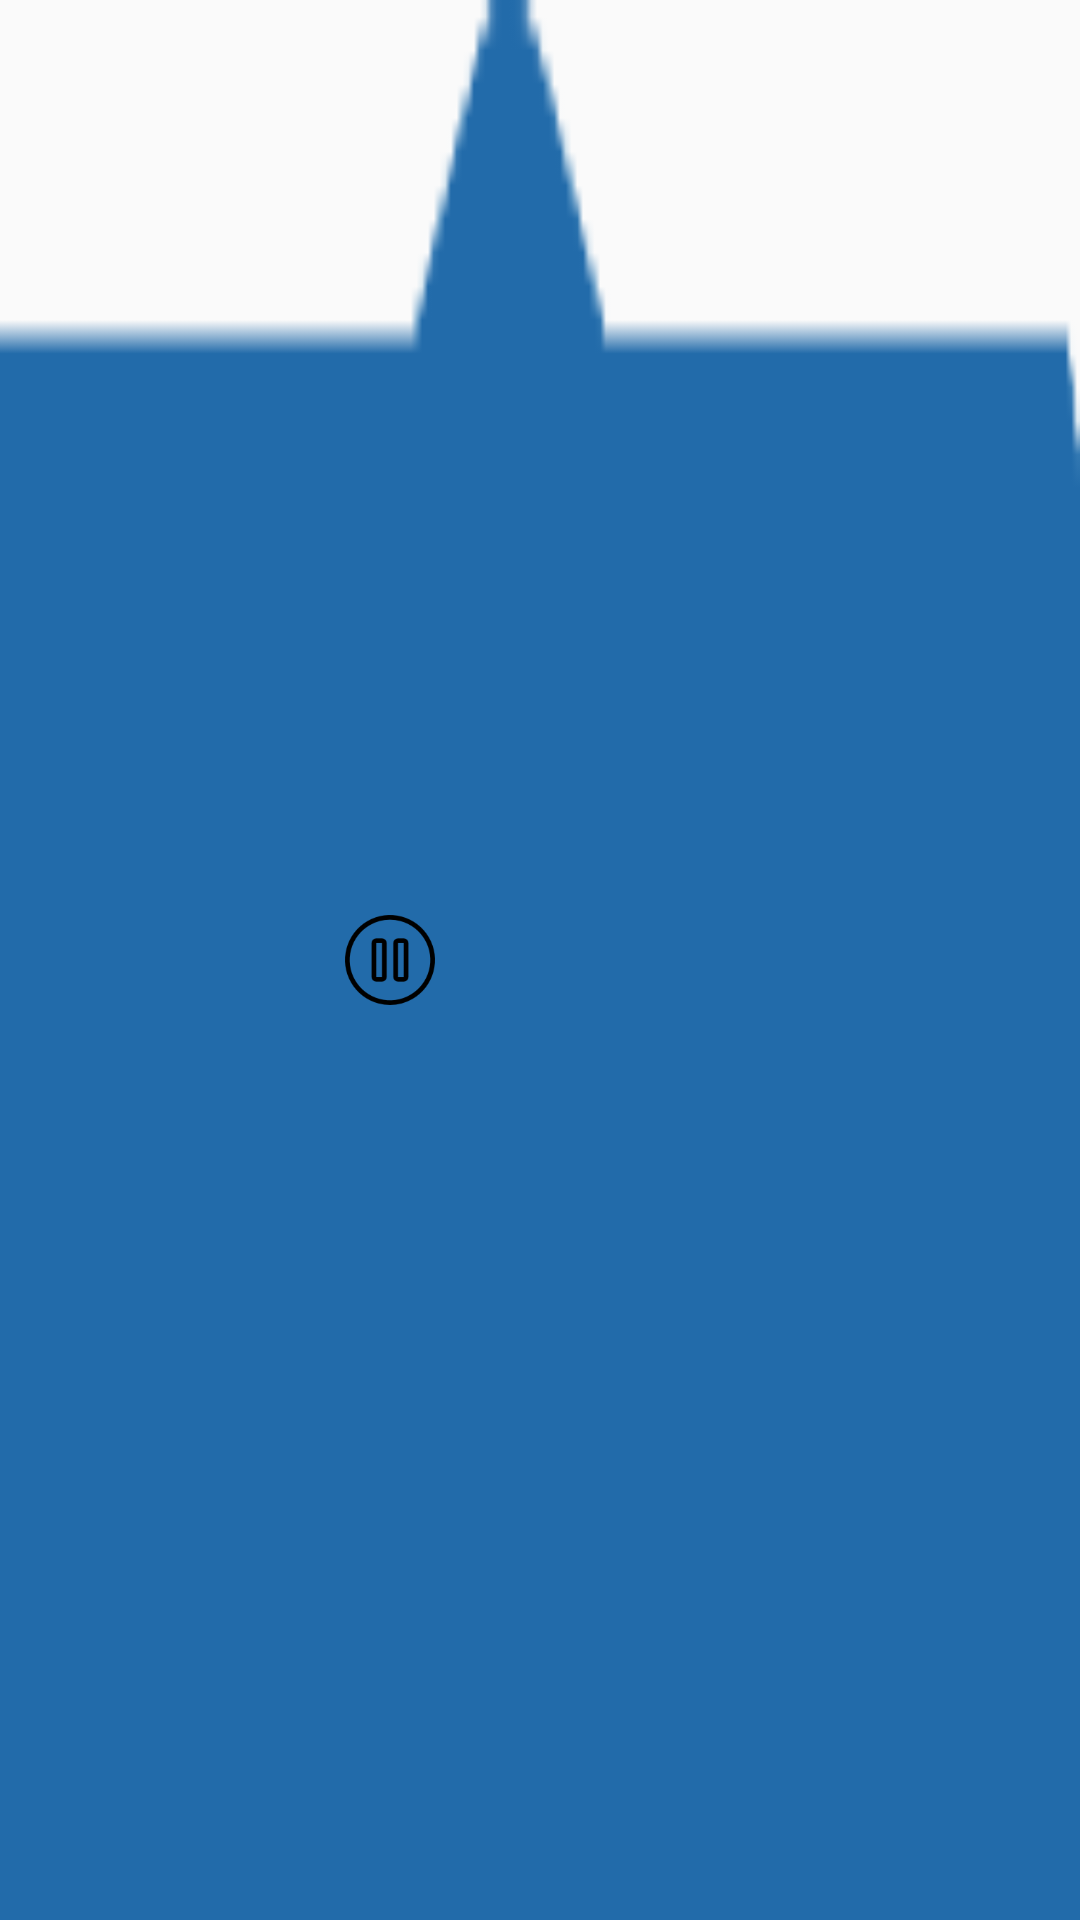

This screen was rendered from an Android layout file. Write that file and the resources it references.
<!-- AndroidManifest.xml: application theme AppTheme -->
<!-- res/layout/tool_button_game_in_board_play.xml -->
<?xml version="1.0" encoding="utf-8"?>
<LinearLayout xmlns:android="http://schemas.android.com/apk/res/android"
    android:orientation="horizontal"
    android:layout_width="190dp"
    android:layout_height="60dp"
    android:background="@mipmap/popu_window_background"
    android:padding="20dp"
    android:gravity="center">



    <ImageButton

        android:layout_width="30dp"
        android:layout_height="30dp"
        android:textSize="19dp"
        android:text="VS"
        android:layout_gravity="center"
        android:background="@android:color/transparent"
        android:src="@mipmap/pause_icon"
        android:id="@+id/reset_button"
        android:scaleType="fitCenter"

        />


    <ImageButton

        android:layout_width="30dp"
        android:layout_height="30dp"
        android:textSize="19dp"
        android:text="VS"
        android:layout_gravity="center"
        android:background="@android:color/transparent"
        android:src="@mipmap/sound_on"
        android:scaleType="fitCenter"
        android:layout_marginLeft="20dp"
        android:onClick="OffSoundAction"
        android:id="@+id/btn_onSound"
        />


    <ImageButton

        android:layout_width="30dp"
        android:layout_height="30dp"
        android:textSize="19dp"
        android:text="VS"
        android:layout_gravity="center"
        android:background="@android:color/transparent"
        android:src="@mipmap/home_icon"
        android:scaleType="fitCenter"
        android:layout_marginLeft="20dp"
        android:id="@+id/imageButton"
        android:onClick="BackHomeAction"/>


</LinearLayout>
<!-- resources referenced by this layout -->
<resources>
  <!-- mipmap pause_icon: png bitmap (mipmap-xhdpi, 2851 bytes) -->
  <!-- mipmap popu_window_background: png bitmap (mipmap-xhdpi, 2443 bytes) -->
  <style name="AppTheme" parent="Theme.AppCompat.Light.DarkActionBar">
          
          <item name="colorPrimary">@color/colorPrimary</item>
          <item name="colorPrimaryDark">@color/colorPrimaryDark</item>
          <item name="colorAccent">@color/colorAccent</item>
      </style>
  <color name="colorPrimary">#3F51B5</color>
  <color name="colorPrimaryDark">#303F9F</color>
  <color name="colorAccent">#FF4081</color>
</resources>
